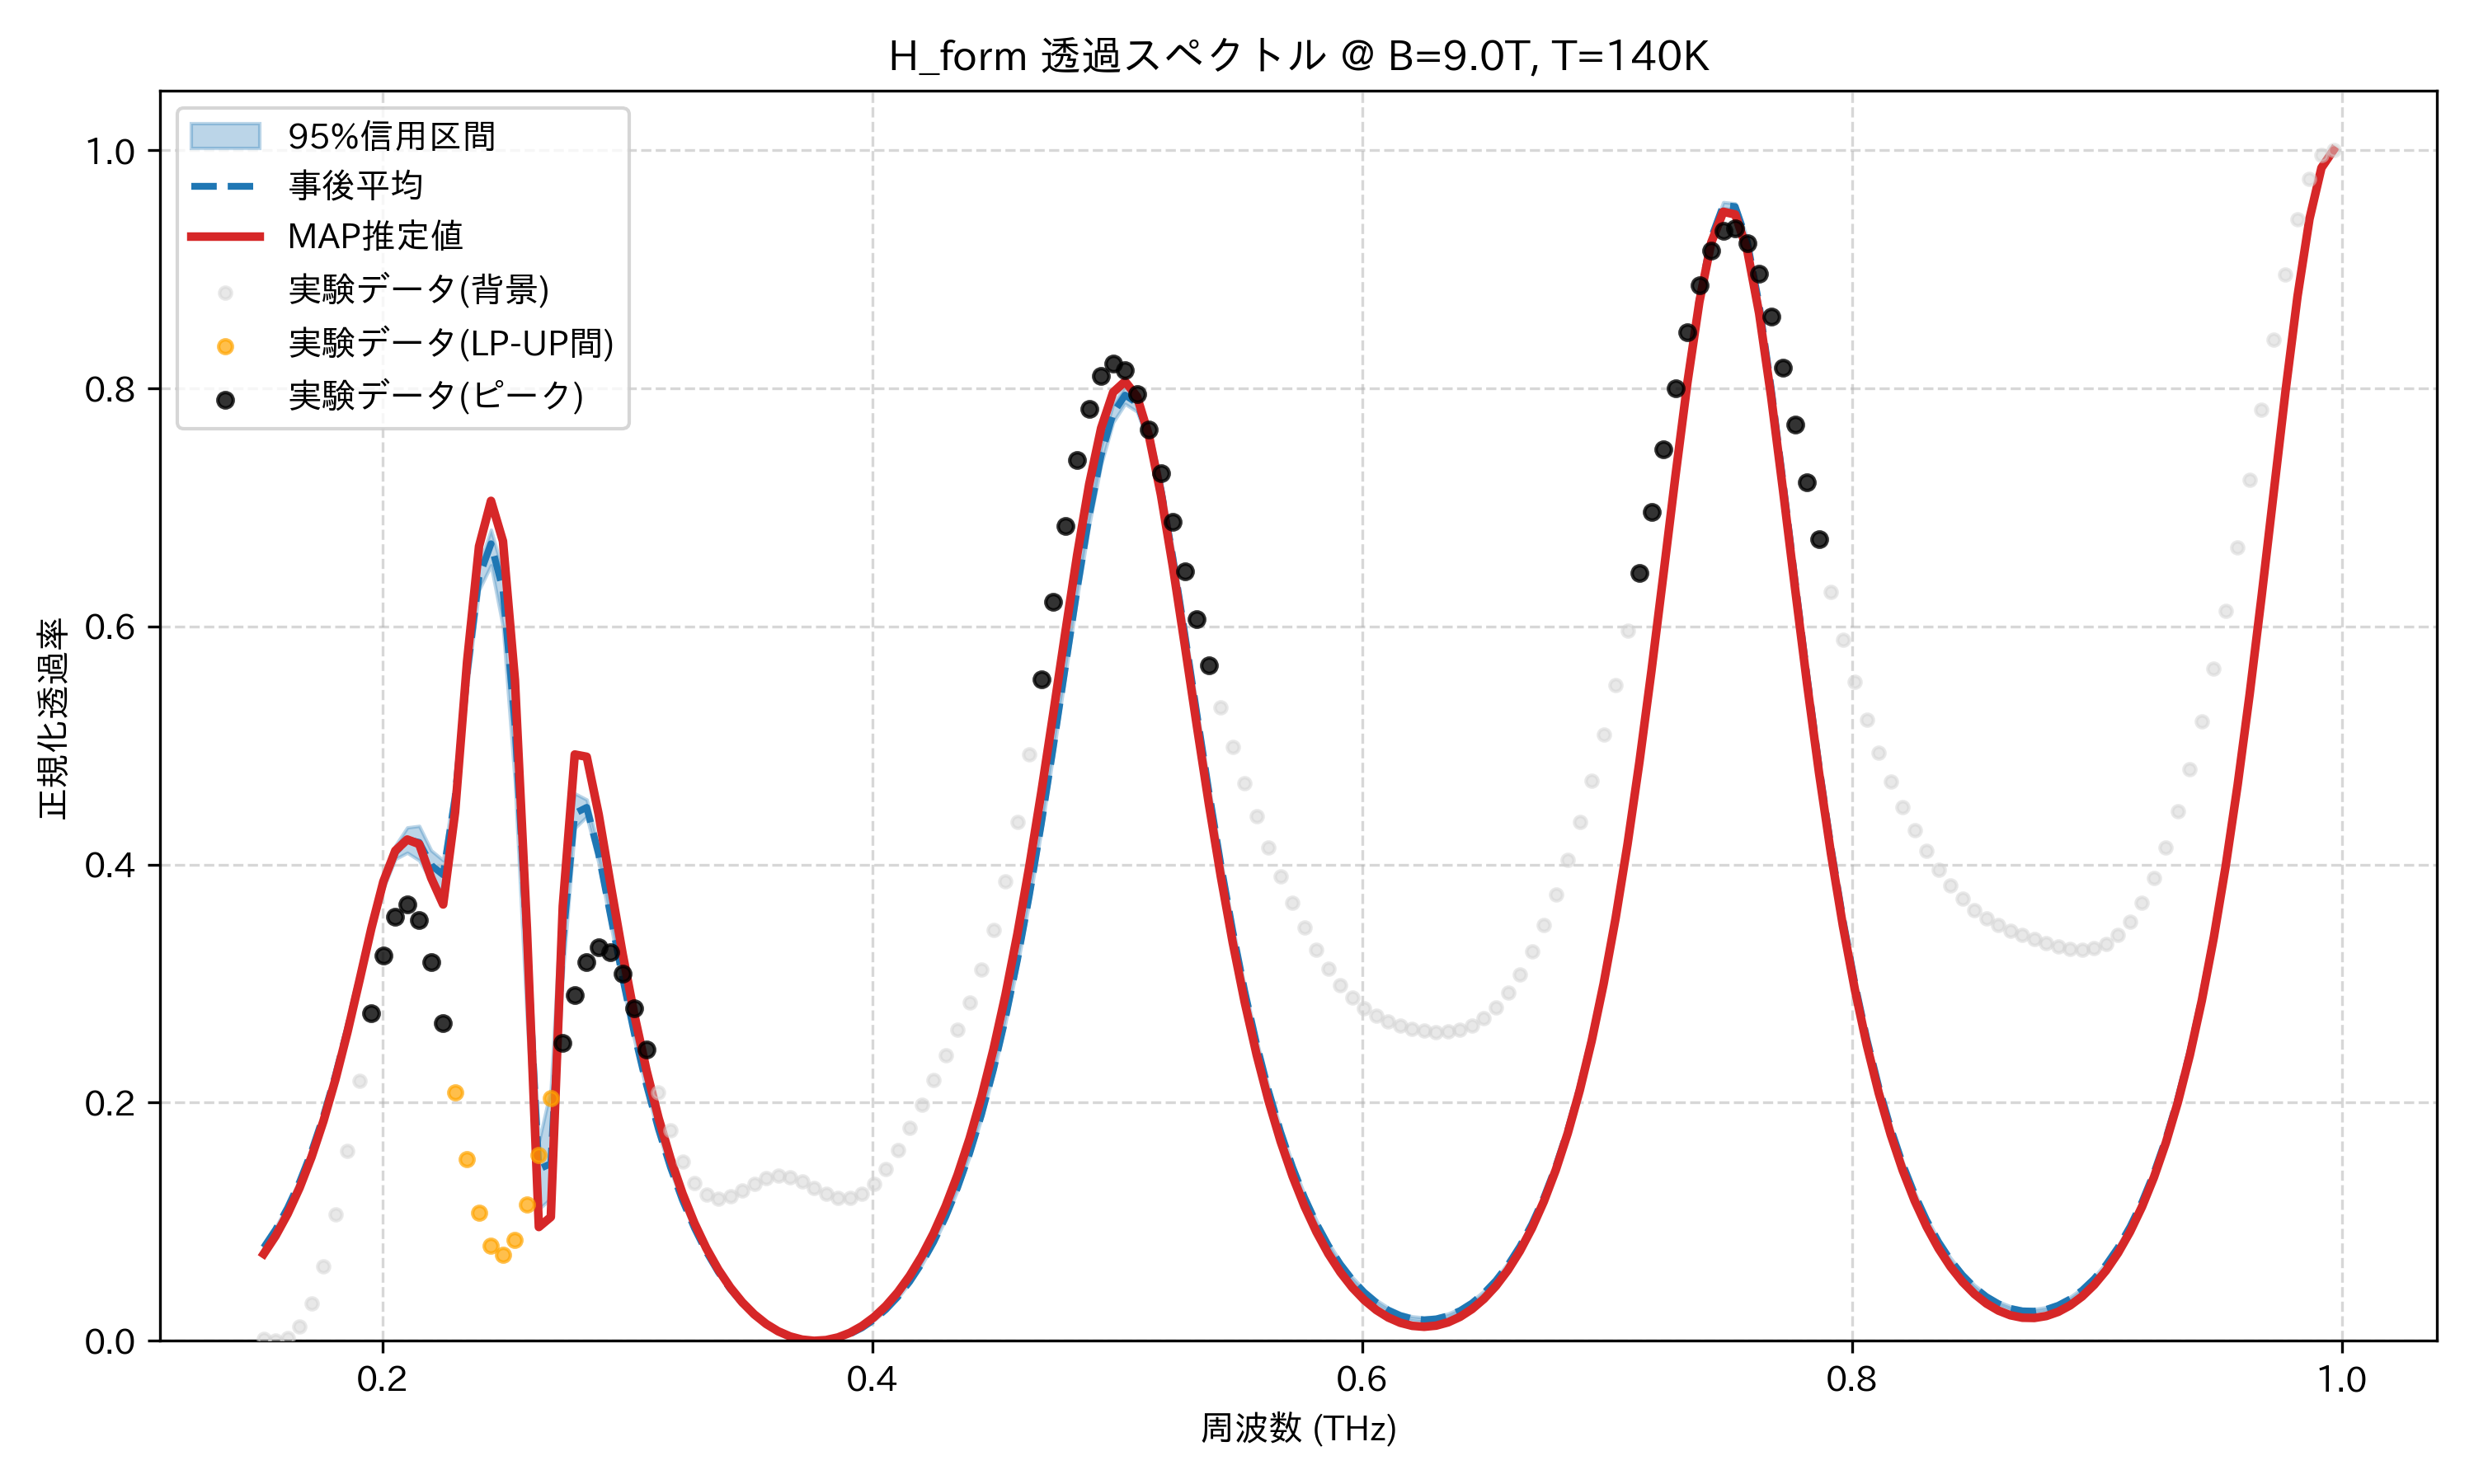

The file beside this chart, header and first rows:
frequency_thz, mean_transmission, map_transmission, lower_95, upper_95, observed_normalized
0.1514, 0.07837, 0.07298, 0.07696, 0.08036, 0.001437
0.1563, 0.09348, 0.0882, 0.09201, 0.09551, 0.0
0.1612, 0.1117, 0.1066, 0.1102, 0.1138, 0.002303
0.1661, 0.1334, 0.1285, 0.1319, 0.1355, 0.0117
0.171, 0.159, 0.1544, 0.1573, 0.1612, 0.03121
0.1759, 0.1889, 0.1847, 0.187, 0.1911, 0.06268
0.1808, 0.2232, 0.2196, 0.221, 0.2256, 0.1062
0.1856, 0.2618, 0.2592, 0.2592, 0.2647, 0.1595
0.1905, 0.3038, 0.3024, 0.3004, 0.3073, 0.2181
0.1954, 0.3465, 0.3465, 0.3426, 0.3513, 0.2754
0.2003, 0.3843, 0.3857, 0.3798, 0.39, 0.3239
0.2052, 0.4102, 0.4116, 0.4046, 0.4159, 0.3561
0.2101, 0.421, 0.4211, 0.4099, 0.4312, 0.3666
0.2149, 0.4186, 0.4172, 0.4035, 0.4324, 0.3533
0.2198, 0.3994, 0.3888, 0.3862, 0.4119, 0.3181
0.2247, 0.3914, 0.3665, 0.377, 0.4036, 0.2671
0.2296, 0.4563, 0.4442, 0.4423, 0.4693, 0.2088
0.2345, 0.5606, 0.5704, 0.5488, 0.5719, 0.1528
0.2394, 0.6417, 0.6673, 0.6306, 0.6514, 0.1079
0.2443, 0.6695, 0.7055, 0.6514, 0.6813, 0.08011
0.2491, 0.6307, 0.6716, 0.5996, 0.646, 0.07257
0.254, 0.5187, 0.555, 0.4685, 0.5395, 0.08504
0.2589, 0.3361, 0.3467, 0.2696, 0.363, 0.1146
0.2638, 0.1442, 0.09557, 0.1106, 0.1672, 0.1562
0.2687, 0.1488, 0.104, 0.1196, 0.2117, 0.2037
0.2736, 0.3353, 0.3651, 0.308, 0.393, 0.2504
0.2785, 0.443, 0.4925, 0.4306, 0.4598, 0.2902
0.2833, 0.4481, 0.4905, 0.4403, 0.4546, 0.3179
0.2882, 0.4088, 0.4421, 0.4013, 0.4143, 0.3303
0.2931, 0.357, 0.3829, 0.3497, 0.3618, 0.3265
0.298, 0.305, 0.3252, 0.2986, 0.3091, 0.3082
0.3029, 0.2572, 0.273, 0.2518, 0.2606, 0.2792
0.3078, 0.2148, 0.2271, 0.2104, 0.2175, 0.2444
0.3127, 0.1777, 0.1873, 0.1743, 0.1799, 0.2087
0.3175, 0.1457, 0.1531, 0.1431, 0.1474, 0.1765
0.3224, 0.1183, 0.1239, 0.1162, 0.1195, 0.1507
0.3273, 0.09475, 0.09891, 0.09323, 0.09574, 0.1327
0.3322, 0.07472, 0.07772, 0.0736, 0.07544, 0.1226
0.3371, 0.05775, 0.05982, 0.05695, 0.05824, 0.1194
0.342, 0.04347, 0.04482, 0.04291, 0.0438, 0.1214
0.3468, 0.0316, 0.03238, 0.03122, 0.03181, 0.1264
0.3517, 0.02187, 0.02223, 0.02164, 0.02201, 0.132
0.3566, 0.0141, 0.01417, 0.01397, 0.01419, 0.1365
0.3615, 0.008134, 0.008026, 0.008052, 0.008208, 0.1385
0.3664, 0.003844, 0.00367, 0.003789, 0.003904, 0.1374
0.3713, 0.00115, 0.001014, 0.001118, 0.001186, 0.1337
0.3762, 0.0, 0.0, 0.0, 0.0, 0.1286
0.381, 0.0003704, 0.0006048, 0.0003166, 0.0004178, 0.1235
0.3859, 0.002266, 0.002834, 0.002139, 0.002376, 0.1201
0.3908, 0.00572, 0.006722, 0.005499, 0.005916, 0.1197
0.3957, 0.0108, 0.01234, 0.01046, 0.0111, 0.1234
0.4006, 0.01759, 0.01978, 0.01712, 0.01802, 0.1315
0.4055, 0.02622, 0.02918, 0.0256, 0.0268, 0.144
0.4104, 0.03685, 0.04071, 0.03605, 0.03761, 0.16
0.4152, 0.04968, 0.05458, 0.04869, 0.05065, 0.1786
0.4201, 0.06497, 0.07105, 0.06376, 0.06617, 0.1986
0.425, 0.08299, 0.09043, 0.08154, 0.08445, 0.219
0.4299, 0.1041, 0.1131, 0.1023, 0.1058, 0.2396
0.4348, 0.1287, 0.1394, 0.1266, 0.1307, 0.2609
0.4397, 0.1571, 0.1698, 0.1547, 0.1596, 0.2844
... 114 more rows
